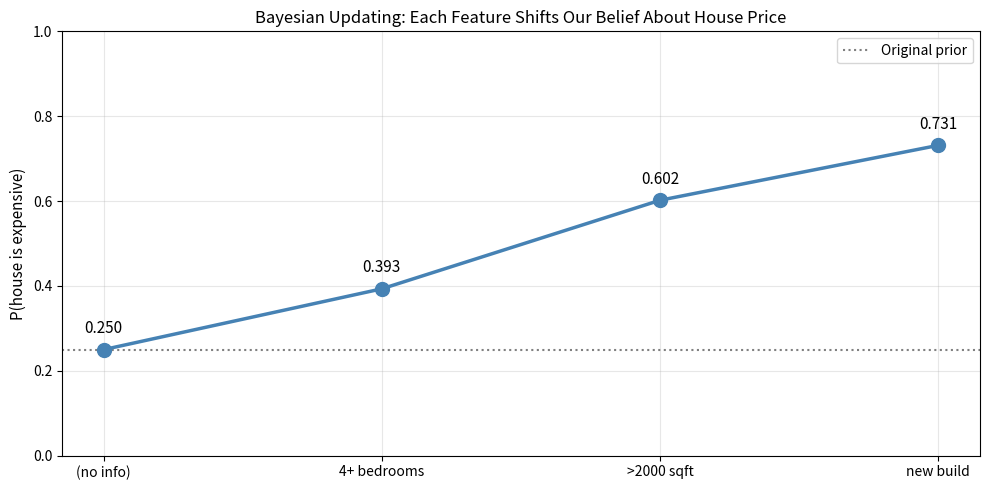

This chart was generated by the following Python code:
import numpy as np
import matplotlib.pyplot as plt
from scipy.stats import norm, beta

# ─────────────────────────────────────────────────────────────────
# HOUSE PRICE EXAMPLE: Bayes' Theorem
#
# Question: A house has 4 bedrooms. Is it expensive (>$400k)?
#
# Prior:      P(expensive) = 0.25  (25% of all houses are expensive)
# Likelihood: P(4 bedrooms | expensive) = 0.35  (35% of expensive houses have 4 beds)
#             P(4 bedrooms | not expensive) = 0.18 (18% of cheap houses have 4 beds)
# Evidence:   P(4 bedrooms) = ? (use law of total probability)
#
# Posterior:  P(expensive | 4 bedrooms) = ?
# ─────────────────────────────────────────────────────────────────

# Prior
P_expensive     = 0.25     # 25% of all houses are expensive
P_not_expensive = 0.75     # 75% are not expensive

# Likelihood: how common is "4 bedrooms" in each class?
P_4beds_given_expensive     = 0.35
P_4beds_given_not_expensive = 0.18

# Evidence: total P(4 bedrooms) via Law of Total Probability
P_4beds = (P_4beds_given_expensive     * P_expensive +
           P_4beds_given_not_expensive * P_not_expensive)

# Posterior: P(expensive | 4 bedrooms)
P_expensive_given_4beds = (P_4beds_given_expensive * P_expensive) / P_4beds

print("BAYES' THEOREM: House Price Classification")
print("=" * 55)
print(f"  Prior P(expensive)                     = {P_expensive:.3f}")
print(f"  Likelihood P(4 beds | expensive)        = {P_4beds_given_expensive:.3f}")
print(f"  Likelihood P(4 beds | not expensive)    = {P_4beds_given_not_expensive:.3f}")
print()
print(f"  Evidence P(4 beds) = {P_4beds_given_expensive}×{P_expensive} + {P_4beds_given_not_expensive}×{P_not_expensive}")
print(f"                     = {P_4beds_given_expensive*P_expensive:.4f} + {P_4beds_given_not_expensive*P_not_expensive:.4f}")
print(f"                     = {P_4beds:.4f}")
print()
print(f"  Posterior P(expensive | 4 beds) = {P_4beds_given_expensive:.3f} × {P_expensive:.3f} / {P_4beds:.4f}")
print(f"                                  = {P_expensive_given_4beds:.4f}")
print()
print(f"  Before seeing bedrooms:  P(expensive) = {P_expensive:.3f}  (25%)")
print(f"  After learning it has 4 beds: P(expensive|4 beds) = {P_expensive_given_4beds:.3f}  ({P_expensive_given_4beds*100:.1f}%)")
print(f"  The evidence UPDATED our belief from {P_expensive*100:.0f}% to {P_expensive_given_4beds*100:.1f}%!")

# ─────────────────────────────────────────────────────────────────
# Sequential Bayesian updating: adding features one at a time
# Each new piece of information updates the posterior
# The posterior from step t becomes the PRIOR for step t+1
# ─────────────────────────────────────────────────────────────────

# We'll add three features sequentially:
# Feature 1: 4+ bedrooms (P(feature|expensive)=0.35, P(feature|cheap)=0.18)
# Feature 2: >2000 sqft  (P(feature|expensive)=0.70, P(feature|cheap)=0.30)
# Feature 3: New build    (P(feature|expensive)=0.45, P(feature|cheap)=0.25)

features = [
    ("4+ bedrooms",  0.35, 0.18),
    (">2000 sqft",   0.70, 0.30),
    ("new build",    0.45, 0.25),
]

prior = P_expensive   # start with the baseline probability
belief_history = [('(no info)', prior)]

print("Sequential Bayesian Updating")
print(f"Starting prior: P(expensive) = {prior:.4f}")
print()

for feat_name, P_feat_given_exp, P_feat_given_cheap in features:
    # Apply Bayes' theorem to update the belief
    P_exp        = prior
    P_nexp       = 1 - prior
    # P(feature) via total probability
    P_feat       = P_feat_given_exp * P_exp + P_feat_given_cheap * P_nexp
    # Posterior via Bayes
    posterior    = P_feat_given_exp * P_exp / P_feat

    print(f"After observing '{feat_name}':")
    print(f"  P(expensive | this feature) = {prior:.4f} → {posterior:.4f}")

    belief_history.append((feat_name, posterior))
    prior = posterior   # posterior becomes prior for next step!

# ─── Plot the belief evolution ─────────────────────────────────────
names   = [h[0] for h in belief_history]
beliefs = [h[1] for h in belief_history]

plt.figure(figsize=(10, 5))
plt.plot(range(len(beliefs)), beliefs, 'steelblue', marker='o', markersize=10,
         linewidth=2.5, zorder=5)
plt.axhline(P_expensive, color='gray', linestyle=':', linewidth=1.5, label='Original prior')
for i, (name, belief) in enumerate(belief_history):
    plt.annotate(f'{belief:.3f}', (i, belief),
                 textcoords='offset points', xytext=(0, 12), ha='center', fontsize=11)
plt.xticks(range(len(names)), names, fontsize=10)
plt.ylabel('P(house is expensive)', fontsize=11)
plt.ylim(0, 1)
plt.title('Bayesian Updating: Each Feature Shifts Our Belief About House Price',
          fontsize=12)
plt.grid(True, alpha=0.3)
plt.legend(fontsize=10)
plt.tight_layout()
plt.show()

print(f"\nFinal posterior: P(expensive | all 3 features) = {beliefs[-1]:.4f}")
print(f"Compared to prior: {P_expensive:.4f}  → belief went from {P_expensive*100:.1f}% to {beliefs[-1]*100:.1f}%")

# ─────────────────────────────────────────────────────────────────
# Demonstrate: MLE vs MAP with different regularization strengths
# House price prediction with intentionally small dataset (to see overfitting)
# ─────────────────────────────────────────────────────────────────

np.random.seed(42)
N_train = 20    # intentionally small: 20 houses for training
N_test  = 500
N_feats = 5     # 5 features (sqft, beds, age, location, garage)

# Generate data with true weights near 0
w_true = np.array([2.0, -1.0, 0.5, 1.5, -0.3])

X_train = np.random.randn(N_train, N_feats)
y_train = X_train @ w_true + 0.5 * np.random.randn(N_train)
X_test  = np.random.randn(N_test, N_feats)
y_test  = X_test  @ w_true + 0.5 * np.random.randn(N_test)

def fit_mse_with_regularization(X, y, lambda_l2):
    """
    Closed-form solution for linear regression with L2 regularization.

    No regularization (λ=0): MLE solution  → w = (X.T X)⁻¹ X.T y
    With regularization (λ>0): MAP solution → w = (X.T X + λI)⁻¹ X.T y

    Adding λI to X.T X is the "ridge regression" trick.
    Bayesian interpretation: λ = σ²/σ²_prior (ratio of noise to prior variance)
    """
    n_feats = X.shape[1]
    A = X.T @ X + lambda_l2 * np.eye(n_feats)  # regularized normal equations
    b = X.T @ y
    return np.linalg.solve(A, b)   # solve the linear system: A @ w = b

lambda_values = [0.0, 0.01, 0.1, 1.0, 10.0]

print(f"{'λ (prior strength)':20} | {'Train MSE':12} | {'Test MSE':12} | {'‖w‖ (weight norm)':18}")
print("-" * 70)
for lam in lambda_values:
    w_fitted  = fit_mse_with_regularization(X_train, y_train, lam)
    train_mse = np.mean((X_train @ w_fitted - y_train)**2)
    test_mse  = np.mean((X_test  @ w_fitted - y_test)**2)
    w_norm    = np.linalg.norm(w_fitted)
    label     = "(pure MLE)" if lam == 0 else "(MAP)"
    print(f"  λ={lam:7}  {label:12} | {train_mse:12.4f} | {test_mse:12.4f} | {w_norm:18.4f}")

print()
print("Observations:")
print("  λ=0 (MLE):  Lowest train MSE, but HIGHEST test MSE → overfitting!")
print("  λ=0.1:      Good balance — lower test MSE → better generalization")
print("  λ=10:       Too strong prior → underfitting (weights forced too small)")
print()
print("Bayesian interpretation: λ controls how much we trust the data vs the prior.")

# ─────────────────────────────────────────────────────────────────
# Naive Bayes Classifier for House Price Category
#
# "Naive" because it assumes features are independent given the class.
# Still works well in practice!
# ─────────────────────────────────────────────────────────────────

np.random.seed(42)
N_HOUSES = 100_000

# Recreate dataset
log_prices = np.random.normal(loc=np.log(300_000), scale=0.5, size=N_HOUSES)
prices     = np.exp(log_prices)
bedrooms   = np.random.choice([1,2,3,4,5,6], size=N_HOUSES, p=[0.05,0.25,0.40,0.20,0.08,0.02])
# Add sqft feature: correlated with price
sqft = 1000 + 300 * (np.log(prices/300_000) + np.random.randn(N_HOUSES)*0.3)
sqft = np.clip(sqft, 500, 5000).astype(int)

# Binary target: expensive (>$400k) or not
y = (prices > 400_000).astype(int)  # 0 = not expensive, 1 = expensive

# Binary features for Naive Bayes
f1_large_sqft = (sqft > 2000).astype(int)   # feature 1: large square footage
f2_many_beds  = (bedrooms >= 4).astype(int) # feature 2: 4+ bedrooms

# ─── Train Naive Bayes (estimate all conditional probabilities) ────
P_class = {0: np.mean(y==0), 1: np.mean(y==1)}   # P(class=0) and P(class=1)

# P(feature=1 | class) for each feature and class
features_list = [f1_large_sqft, f2_many_beds]
feat_names    = ['large sqft', 'many beds']
P_feat_given_class = {}
for c in [0, 1]:
    mask = (y == c)
    for fi, (feat, name) in enumerate(zip(features_list, feat_names)):
        P_feat_given_class[(c, fi)] = np.mean(feat[mask])  # P(feat=1 | class=c)

def naive_bayes_predict(feat_values):
    """
    Predict P(class | features) using Naive Bayes.

    Naive Bayes assumption: features are independent given class.
    P(class | f1, f2) ∝ P(f1|class) × P(f2|class) × P(class)

    feat_values: list of 0 or 1 for each feature
    Returns: dict {0: P(not expensive|features), 1: P(expensive|features)}
    """
    log_posteriors = {}    # use log-probabilities for numerical stability
    for c in [0, 1]:
        log_p = np.log(P_class[c])    # start with log-prior
        for fi, fval in enumerate(feat_values):
            p_feat = P_feat_given_class[(c, fi)]   # P(feat=1 | class)
            if fval == 1:
                log_p += np.log(p_feat + 1e-10)       # P(feat=1 | class)
            else:
                log_p += np.log(1 - p_feat + 1e-10)   # P(feat=0 | class)
        log_posteriors[c] = log_p

    # Convert from log-posteriors to proper probabilities (normalize)
    max_log = max(log_posteriors.values())
    unnorm  = {c: np.exp(lp - max_log) for c, lp in log_posteriors.items()}
    total   = sum(unnorm.values())
    return {c: v/total for c, v in unnorm.items()}

# Test on all 4 possible feature combinations
print("Naive Bayes House Price Classifier")
print(f"P(expensive) = {P_class[1]:.3f}")
print()
print(f"{'Features':35} | {'P(not exp.)':12} | {'P(expensive)':14} | Prediction")
print("-" * 80)
for f1, f2 in [(0,0),(0,1),(1,0),(1,1)]:
    desc  = f"large_sqft={'yes' if f1 else 'no':3}, many_beds={'yes' if f2 else 'no'}"
    probs = naive_bayes_predict([f1, f2])
    pred  = 'EXPENSIVE' if probs[1] > 0.5 else 'not expensive'
    print(f"  {desc}  | {probs[0]:.4f}       | {probs[1]:.4f}         | {pred}")
